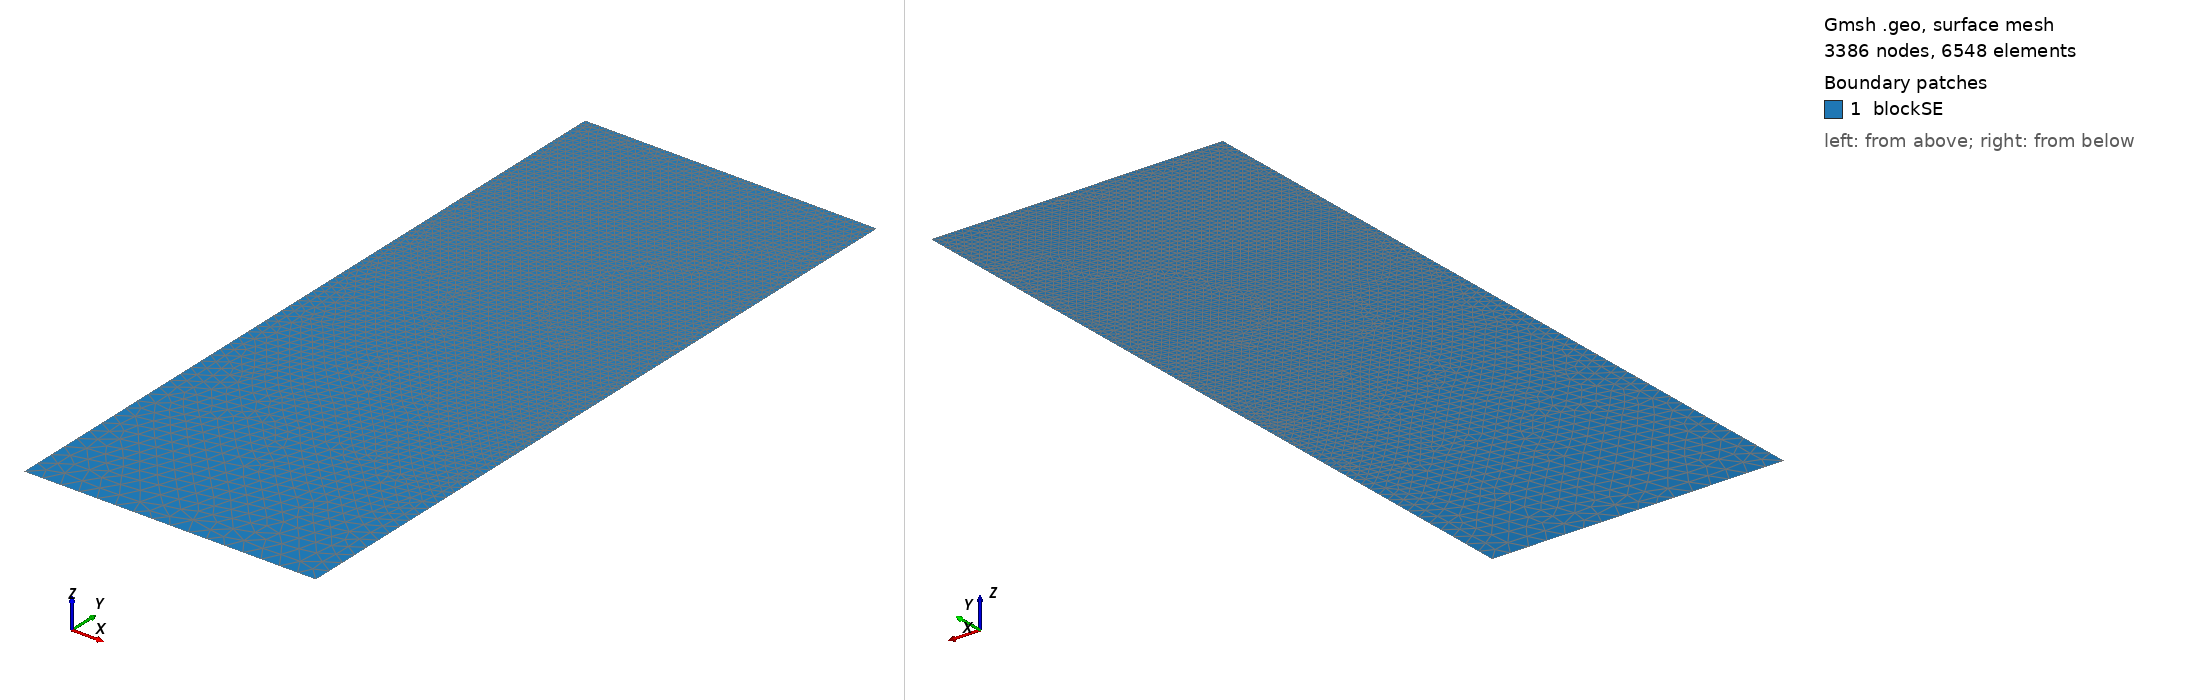

Gmsh geometry script, surface-meshed: 3386 nodes, 6548 surface elements. Boundary patches (legend numbers): 1 blockSE. Left view from above one corner, right view from below the opposite corner. Legend entries are the model's physical surfaces. The drawing asked Gmsh for element sizes between 1% and 20% of the model's largest extent; the script's own settings can give other sizes.

=== t86.geo (drawn) ===
/// Build a 2D model with micro-electrode

//SetFactory("OpenCASCADE");

// Parameters
hSE  = 20.0;  // thickness of the SE, in unit um
wSE  = 8.0;  // width of the SE, in unit um
hLi  = 9.5393;    // initial height of the Li in the pore, in unit um
rp   = 0.05;  // the round radius at corner point, in unit um
mSE  = 0.5;  // mesh characteristic length for SE out boundaries
mAnd = 0.05;  // mesh characteristic length for micro-probe

//**** Create points **/
// Create points for the boundary
Point(1) = {0, 0, 0, mSE};            Point(2) = {wSE, 0, 0, mSE};
Point(3) = {wSE, hSE-hLi, 0, mAnd};   Point(4) = {wSE, hSE-rp, 0, mAnd}; 
Point(5) = {wSE-rp, hSE-rp, 0, mAnd}; Point(6) = {wSE-rp, hSE, 0, mAnd}; 
Point(7) = {0, hSE, 0, mAnd};

//***** Create lines **/
// Creat lines for the boundary
Line(1)   = {1, 2};     Line(2)   = {2, 3};
Line(3)   = {3, 4};     Circle(4) = {4, 5, 6};  
Line(5)   = {6, 7};     Line(6)   = {7, 1};

//*** Create loops from lines **/
Curve Loop(6) = {1, 2, 3, 4, 5, 6};   // Outer boundary

//*** Create blocks from lines **/
Plane Surface(1) = {6}; // creat block SE

//*** Physical names **/
Physical Curve("SE_btm")     = {1};
Physical Curve("SE_right")   = {2};
//Physical Curve("SE_top")     = {3};
Physical Curve("SE_left")    = {6};
Physical Curve("And_btm")    = {3, 4, 5};
Physical Surface("blockSE")  = {1};
